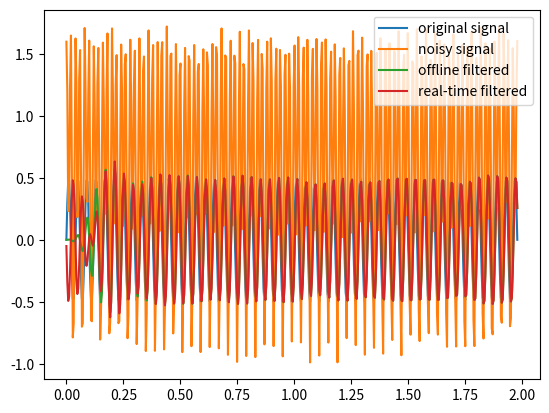

Source code (Python):
import numpy as np
from scipy.signal import butter, lfilter, iirnotch, iirfilter


class Filter:
    def __init__(self, l_freq, h_freq, line_freq=50):
        self.low_cutoff_freq = l_freq
        self.high_cutoff_freq = h_freq
        self.line_freq = line_freq
        self.sample_frequency = 250.0
        self.order = 5
        self.bp_param = None
        self.notch_param = None

    def _design_filter(self, nchan):
        nyq = 0.5 * self.sample_frequency
        low_freq = self.low_cutoff_freq / nyq
        high_freq = self.high_cutoff_freq / nyq
        b, a = butter(self.order, [low_freq, high_freq], btype='band')
        zi = np.zeros((nchan, 10))  # lfiltic(b, a, (0.,))
        self.bp_param = {'a': a, 'b': b, 'zi': zi}

    def _design_notch_filter(self, nchan):
        # Q = 50
        # b, a = iirnotch(self.line_freq, Q, self.sample_frequency)
        nyq = 0.5 * self.sample_frequency
        low_freq = (self.line_freq-2) / nyq
        high_freq = (self.line_freq+2) / nyq
        b, a = iirfilter(5, [low_freq, high_freq], btype='bandstop', ftype='butter')
        zi = np.zeros((nchan, 10))
        self.notch_param = {'a': a, 'b': b, 'zi': zi}

    def apply_bp_filter(self, raw_data):
        if self.bp_param is None:
            self._design_filter(nchan=raw_data.shape[0])

        filtered_data, zi = lfilter(self.bp_param['b'], self.bp_param['a'], raw_data, zi=self.bp_param['zi'])
        self.bp_param['zi'] = zi
        return filtered_data

    def apply_notch_filter(self, raw_data):
        if self.notch_param is None:
            self._design_notch_filter(nchan=raw_data.shape[0])

        filtered_data, zi = lfilter(self.notch_param['b'], self.notch_param['a'], raw_data, zi=self.notch_param['zi'])
        self.notch_param['zi'] = zi
        return filtered_data


if __name__ == '__main__':
    import matplotlib.pyplot as plt
    n_chunk = 15
    n_sample = 33 * n_chunk
    t = np.linspace(0, n_chunk * 33./250., n_sample)
    omega = 2 * np.pi * 25
    x = 0.5 * np.sin(omega * t)
    x = np.repeat(x[np.newaxis,:], 4, axis=0)
    x_noisy = x + .2 * np.random.rand(4, n_sample) + np.cos(2 * np.pi * 50 * t) + .5

    filt = Filter(l_freq=20, h_freq=30, line_freq=50)
    x_filt = filt.apply_notch_filter(filt.apply_bp_filter(x_noisy))

    # test real-time filtering
    x_filt_realtime = np.zeros((4, 0))
    for i in range(n_chunk):
        x_filt_realtime = np.concatenate((x_filt_realtime,
                                          filt.apply_notch_filter(filt.apply_bp_filter(x_noisy[:, i * 33:(i + 1) * 33])))
                                         , axis=1)
        # Only notch filter
        # x_filt_realtime = np.concatenate((x_filt_realtime,
        #                                   filt.apply_notch_filter(x_noisy[:, i * 33:(i + 1) * 33]))
        #                                  , axis=1)

    plt.figure(1)
    plt.clf()
    plt.plot(t, x[1,:], label='original signal')
    plt.plot(t, x_noisy[1,:], label='noisy signal')
    plt.plot(t, x_filt[1,:], label='offline filtered')
    plt.plot(t, x_filt_realtime[1, :], label="real-time filtered")
    plt.legend()
    plt.show()

    print("finish")

